Labelled photos from "data", an image-classification folder in azief27saclolo/Thesis-Project. The possible labels are: early blight leaf, healthy leaf, late blight leaf, septoria leaf.

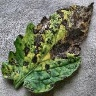
Label: early blight leaf

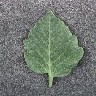
Label: healthy leaf

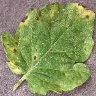
Label: septoria leaf

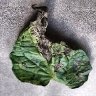
Label: early blight leaf

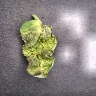
Label: late blight leaf

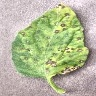
Label: septoria leaf
